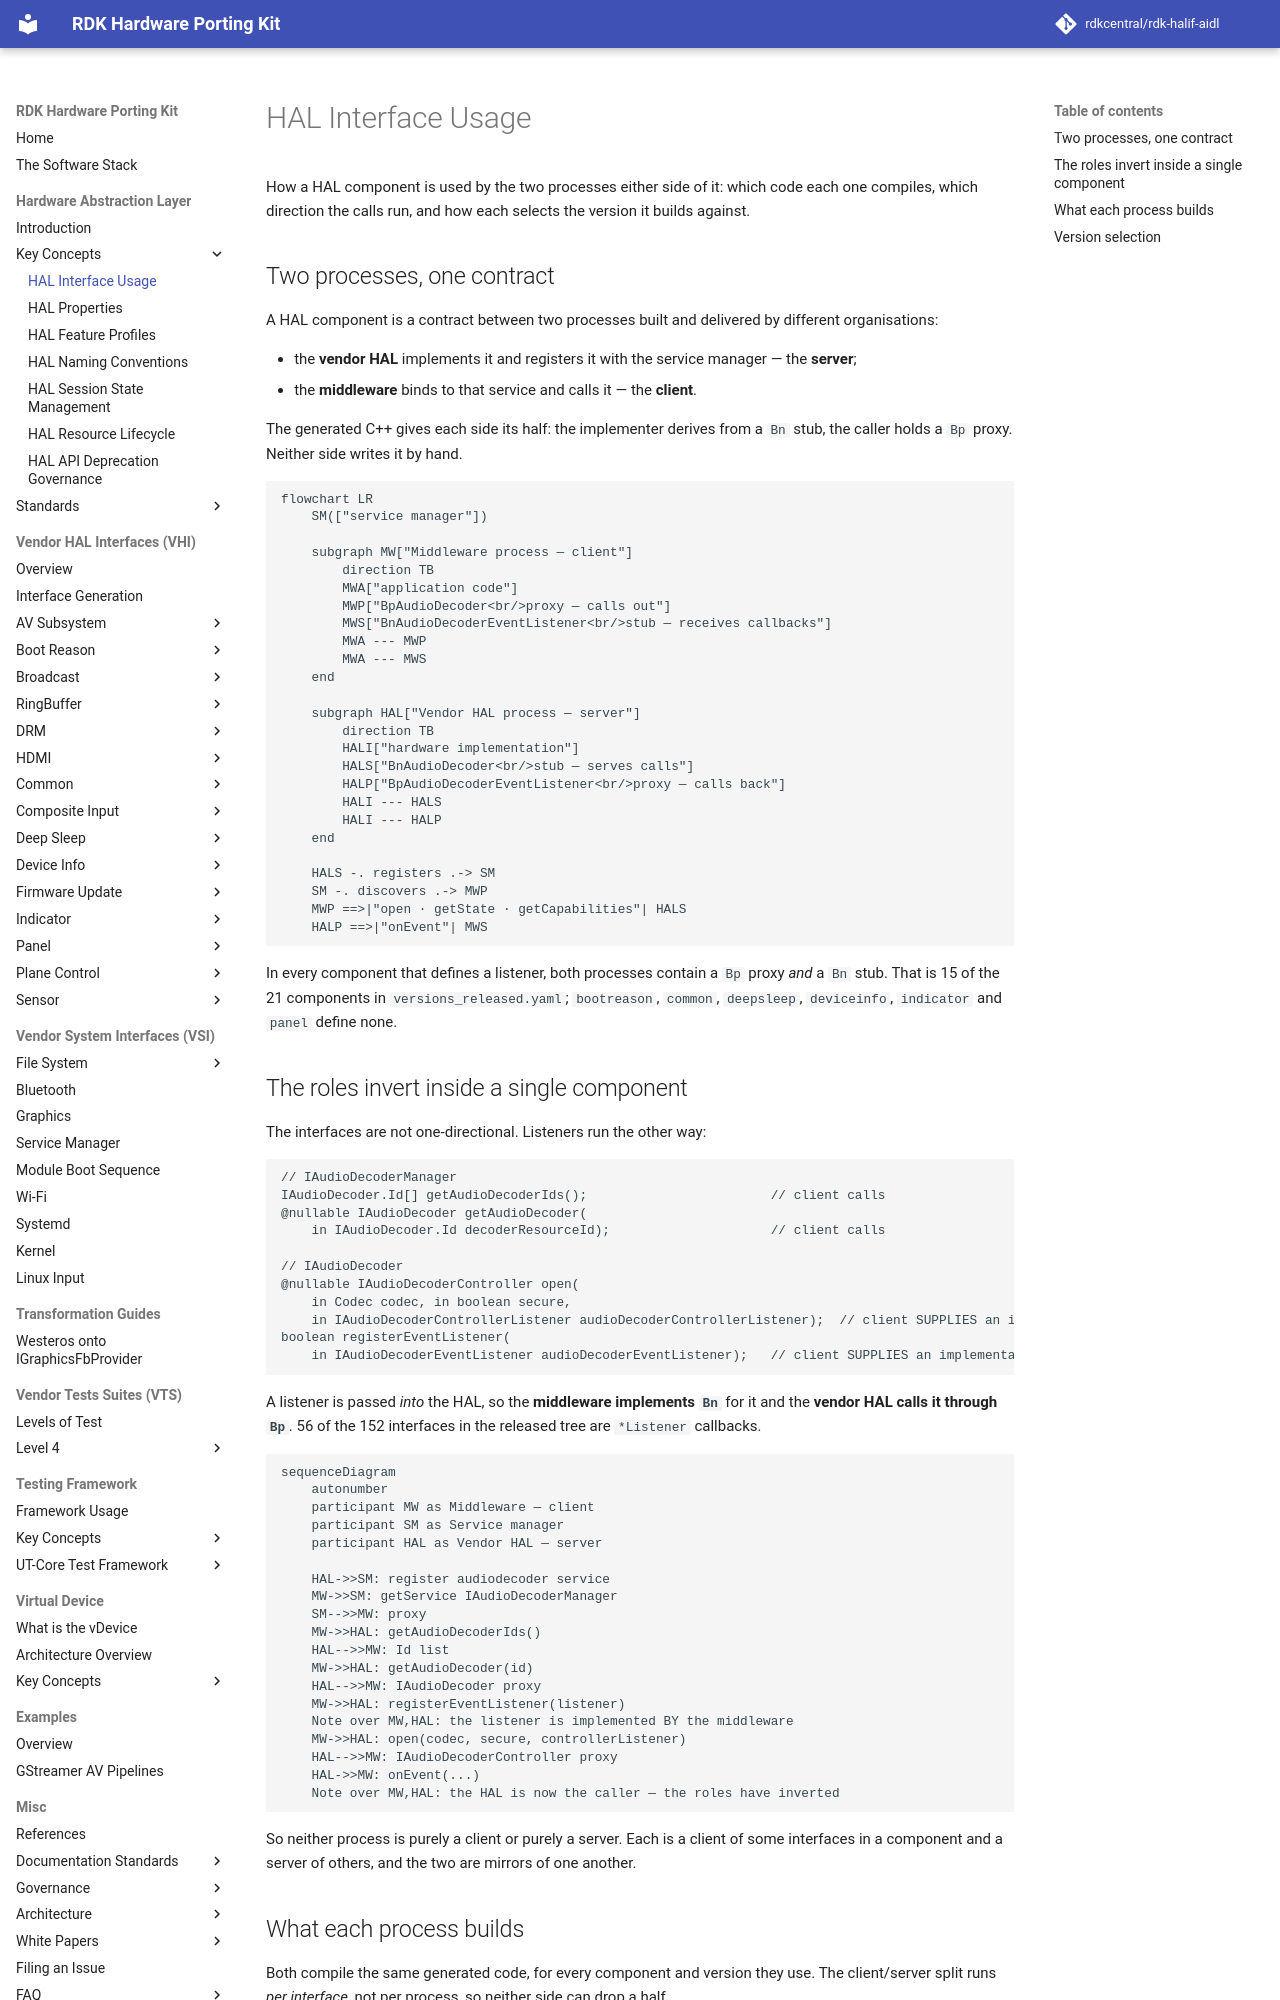

repository: rdkcentral/rdk-halif-aidl · page: 0.23.1/key_concepts/hal/hal_interface_usage/index.html · generator: mkdocs

# HAL Interface Usage

How a HAL component is used by the two processes either side of it: which code
each one compiles, which direction the calls run, and how each selects the
version it builds against.

## Two processes, one contract

A HAL component is a contract between two processes built and delivered by
different organisations:

- the **vendor HAL** implements it and registers it with the service manager — the **server**;
- the **middleware** binds to that service and calls it — the **client**.

The generated C++ gives each side its half: the implementer derives from a `Bn`
stub, the caller holds a `Bp` proxy. Neither side writes it by hand.

```mermaid
flowchart LR
    SM(["service manager"])

    subgraph MW["Middleware process — client"]
        direction TB
        MWA["application code"]
        MWP["BpAudioDecoder<br/>proxy — calls out"]
        MWS["BnAudioDecoderEventListener<br/>stub — receives callbacks"]
        MWA --- MWP
        MWA --- MWS
    end

    subgraph HAL["Vendor HAL process — server"]
        direction TB
        HALI["hardware implementation"]
        HALS["BnAudioDecoder<br/>stub — serves calls"]
        HALP["BpAudioDecoderEventListener<br/>proxy — calls back"]
        HALI --- HALS
        HALI --- HALP
    end

    HALS -. registers .-> SM
    SM -. discovers .-> MWP
    MWP ==>|"open · getState · getCapabilities"| HALS
    HALP ==>|"onEvent"| MWS
```

In every component that defines a listener, both processes contain a `Bp` proxy
*and* a `Bn` stub. That is 15 of the 21 components in `versions_released.yaml`;
`bootreason`, `common`, `deepsleep`, `deviceinfo`, `indicator` and `panel`
define none.

## The roles invert inside a single component

The interfaces are not one-directional. Listeners run the other way:

```aidl
// IAudioDecoderManager
IAudioDecoder.Id[] getAudioDecoderIds();                        // client calls
@nullable IAudioDecoder getAudioDecoder(
    in IAudioDecoder.Id decoderResourceId);                     // client calls

// IAudioDecoder
@nullable IAudioDecoderController open(
    in Codec codec, in boolean secure,
    in IAudioDecoderControllerListener audioDecoderControllerListener);  // client SUPPLIES an implementation
boolean registerEventListener(
    in IAudioDecoderEventListener audioDecoderEventListener);   // client SUPPLIES an implementation
```

A listener is passed *into* the HAL, so the **middleware implements `Bn`** for
it and the **vendor HAL calls it through `Bp`**. 56 of the 152 interfaces in the
released tree are `*Listener` callbacks.

```mermaid
sequenceDiagram
    autonumber
    participant MW as Middleware — client
    participant SM as Service manager
    participant HAL as Vendor HAL — server

    HAL->>SM: register audiodecoder service
    MW->>SM: getService IAudioDecoderManager
    SM-->>MW: proxy
    MW->>HAL: getAudioDecoderIds()
    HAL-->>MW: Id list
    MW->>HAL: getAudioDecoder(id)
    HAL-->>MW: IAudioDecoder proxy
    MW->>HAL: registerEventListener(listener)
    Note over MW,HAL: the listener is implemented BY the middleware
    MW->>HAL: open(codec, secure, controllerListener)
    HAL-->>MW: IAudioDecoderController proxy
    HAL->>MW: onEvent(...)
    Note over MW,HAL: the HAL is now the caller — the roles have inverted
```

So neither process is purely a client or purely a server. Each is a client of
some interfaces in a component and a server of others, and the two are mirrors
of one another.

## What each process builds

Both compile the same generated code, for every component and version they use.
The client/server split runs *per interface*, not per process, so neither side
can drop a half.

**The unit a consumer selects is (component, version), never (component, role).**
